Run: headless pygame with SDL's dummy video driver; simulated clock (each Clock.tick advances the game by its frame time, no real sleeping); random seed 0; keys injected as events and as key.get_pressed() state; no mouse input; restart key C tapped at the start of phases 3 and 4.
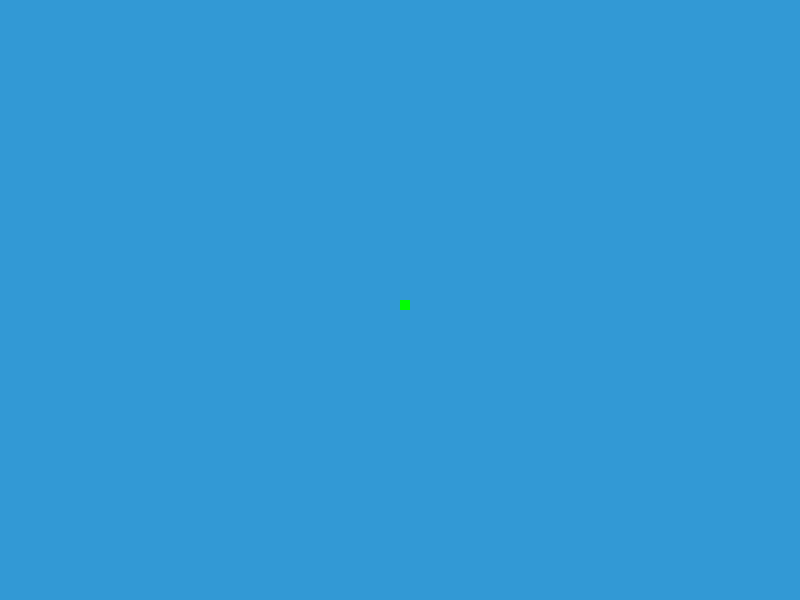
Frame 1 of 4 · flips 1–60 · no input
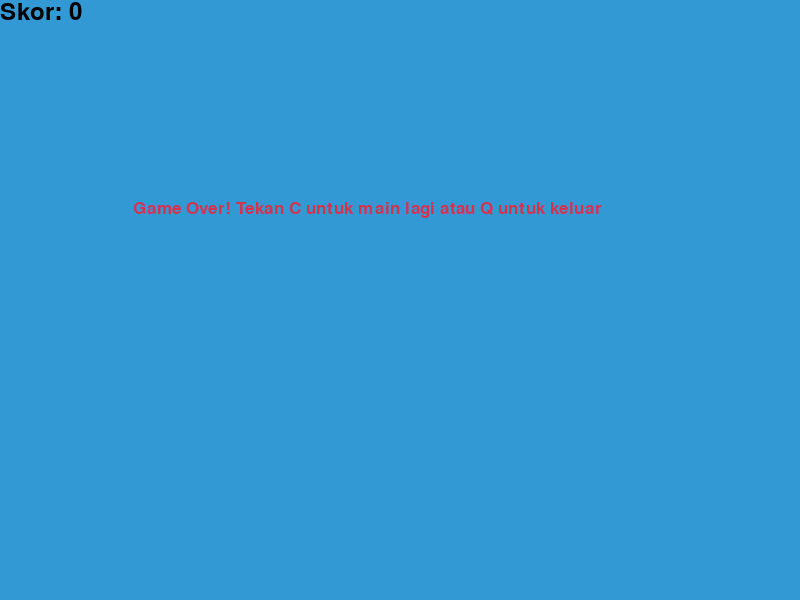
Frame 2 of 4 · flips 61–180 · tapped SPACE, RETURN · held RIGHT (→), D
Frame 3 of 4 · flips 181–300 · tapped C · held DOWN (↓), S · screen same as frame 1, image omitted
Frame 4 of 4 · flips 301–420 · tapped C · held LEFT (←), A, UP (↑), W · screen same as frame 2, image omitted

The pygame program that drew these frames:

import pygame
import random

# Inisialisasi pygame
pygame.init()

# Warna
putih = (255, 255, 255)
hitam = (0, 0, 0)
merah = (213, 50, 80)
hijau = (0, 255, 0)
biru = (50, 153, 213)

# Ukuran layar
lebar_layar = 800
tinggi_layar = 600
layar = pygame.display.set_mode((lebar_layar, tinggi_layar))
pygame.display.set_caption('Game Snake')

# Kecepatan ular
clock = pygame.time.Clock()
kecepatan_ular = 15
ukuran_blok = 10

# Font
font_style = pygame.font.SysFont("bahnschrift", 25)
skor_font = pygame.font.SysFont("comicsansms", 35)

class Snake:
    def __init__(self):
        self.ukuran_blok = ukuran_blok
        self.ular_list = []
        self.panjang_ular = 1
        self.x = lebar_layar / 2
        self.y = tinggi_layar / 2
        self.x_change = 0
        self.y_change = 0

    def move(self):
        self.x += self.x_change
        self.y += self.y_change

    def grow(self):
        self.panjang_ular += 1

    def reset(self):
        self.ular_list = []
        self.panjang_ular = 1
        self.x = lebar_layar / 2
        self.y = tinggi_layar / 2
        self.x_change = 0
        self.y_change = 0

    def draw(self):
        for segment in self.ular_list:
            pygame.draw.rect(layar, hijau, [segment[0], segment[1], self.ukuran_blok, self.ukuran_blok])

class Food:
    def __init__(self):
        self.spawn()

    def spawn(self):
        self.x = round(random.randrange(0, lebar_layar - ukuran_blok) / 10.0) * 10.0
        self.y = round(random.randrange(0, tinggi_layar - ukuran_blok) / 10.0) * 10.0

def tampilkan_skor(skor):
    nilai = skor_font.render("Skor: " + str(skor), True, hitam)
    layar.blit(nilai, [0, 0])

def pesan(msg, warna):
    pesan = font_style.render(msg, True, warna)
    layar.blit(pesan, [lebar_layar / 6, tinggi_layar / 3])

def game_loop():
    game_over = False
    game_close = False

    snake = Snake()
    food = Food()

    while not game_over:
        while game_close:
            layar.fill(biru)
            pesan("Game Over! Tekan C untuk main lagi atau Q untuk keluar", merah)
            tampilkan_skor(snake.panjang_ular - 1)
            pygame.display.update()

            for event in pygame.event.get():
                if event.type == pygame.KEYDOWN:
                    if event.key == pygame.K_q:
                        game_over = True
                        game_close = False
                    if event.key == pygame.K_c:
                        snake.reset()
                        food.spawn()
                        game_close = False

        for event in pygame.event.get():
            if event.type == pygame.QUIT:
                game_over = True
            if event.type == pygame.KEYDOWN:
                if event.key == pygame.K_LEFT:
                    snake.x_change = -snake.ukuran_blok
                    snake.y_change = 0
                elif event.key == pygame.K_RIGHT:
                    snake.x_change = snake.ukuran_blok
                    snake.y_change = 0
                elif event.key == pygame.K_UP:
                    snake.y_change = -snake.ukuran_blok
                    snake.x_change = 0
                elif event.key == pygame.K_DOWN:
                    snake.y_change = snake.ukuran_blok
                    snake.x_change = 0

        if snake.x >= lebar_layar or snake.x < 0 or snake.y >= tinggi_layar or snake.y < 0:
            game_close = True

        snake.move()
        layar.fill(biru)
        # pygame.draw.rect(layar, merah, [food.x, food.y, ukuran_blok, ukuran_blok])
        
        # Men ampilkan ular
        snake.ular_list.append((snake.x, snake.y))
        if len(snake.ular_list) > snake.panjang_ular:
            del snake.ular_list[0]

        for segment in snake.ular_list[:-1]:
            if segment == (snake.x, snake.y):
                game_close = True

        snake.draw()
        # tampilkan_skor(snake.panjang_ular - 1)

        pygame.display.update()

        if snake.x == food.x and snake.y == food.y:
            snake.grow()
            food.spawn()

        clock.tick(kecepatan_ular)

    pygame.quit()
    quit()

game_loop()
